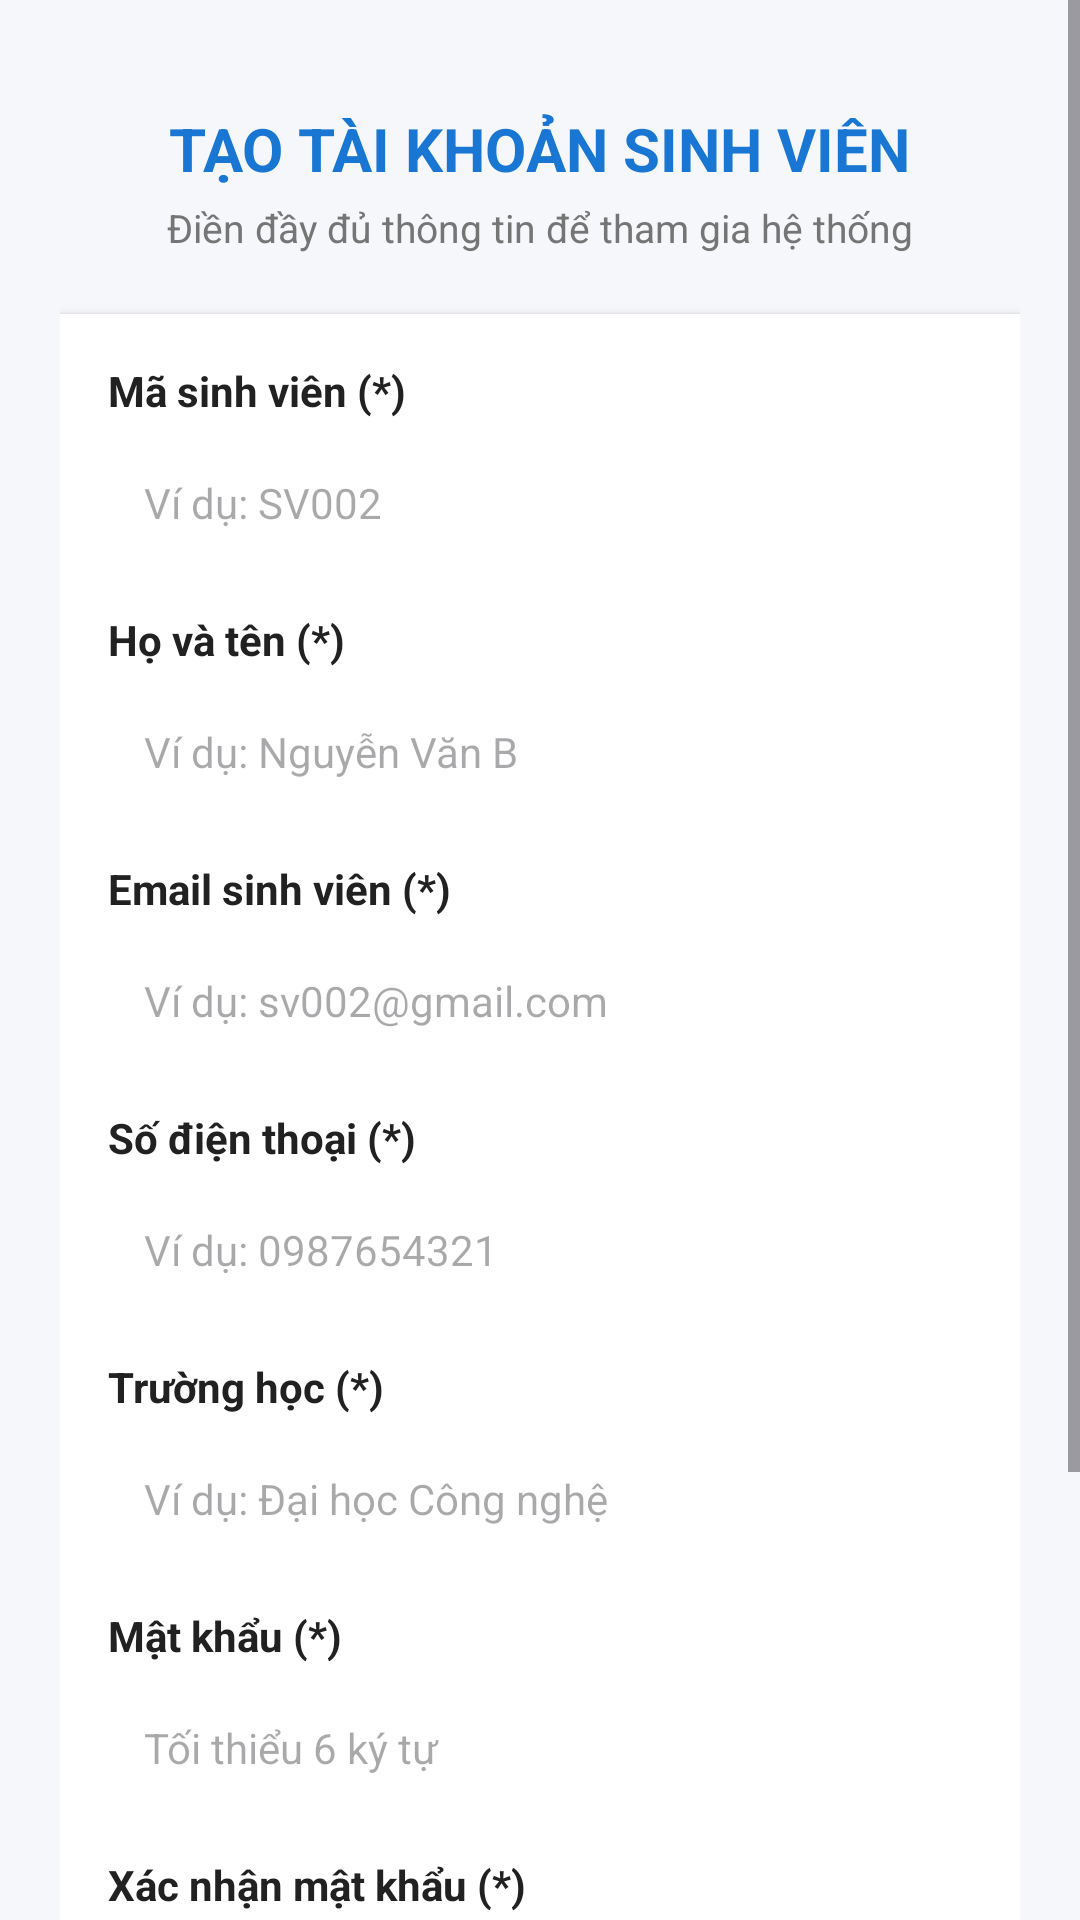

Produce the Android XML layout that renders to this screen, including the resource entries it uses.
<!-- AndroidManifest.xml: application theme Theme.Nhom_7 -->
<!-- res/layout/activity_dang_ky.xml -->
<?xml version="1.0" encoding="utf-8"?>
<ScrollView xmlns:android="http://schemas.android.com/apk/res/android"
    xmlns:tools="http://schemas.android.com/tools"
    android:layout_width="match_parent"
    android:layout_height="match_parent"
    android:background="@color/mau_nen"
    android:fillViewport="true"
    tools:ignore="Autofill,LabelFor,HardcodedText,TouchTargetSizeCheck,VisualLintBounds">

    <LinearLayout
        android:layout_width="match_parent"
        android:layout_height="wrap_content"
        android:gravity="center_horizontal"
        android:orientation="vertical"
        android:padding="20dp"
        tools:ignore="Autofill,LabelFor,HardcodedText,TouchTargetSizeCheck,VisualLintBounds">

        <TextView
            android:layout_width="wrap_content"
            android:layout_height="wrap_content"
            android:layout_marginTop="16dp"
            android:text="@string/title_dang_ky"
            android:textColor="@color/mau_chu_dao"
            android:textSize="20sp"
            android:textStyle="bold"
            tools:ignore="Autofill,LabelFor,HardcodedText" />

        <TextView
            android:layout_width="wrap_content"
            android:layout_height="wrap_content"
            android:layout_marginTop="4dp"
            android:text="@string/sub_title_dang_ky"
            android:textColor="@color/mau_chu_phu"
            android:textSize="13sp"
            tools:ignore="Autofill,LabelFor,HardcodedText" />

        <LinearLayout
            android:layout_width="match_parent"
            android:layout_height="wrap_content"
            android:layout_marginTop="20dp"
            android:background="@color/white"
            android:elevation="2dp"
            android:orientation="vertical"
            android:padding="16dp"
            tools:ignore="Autofill,LabelFor,HardcodedText,TouchTargetSizeCheck,VisualLintBounds">

            <TextView
                android:layout_width="wrap_content"
                android:layout_height="wrap_content"
                android:labelFor="@+id/edtMaSinhVien"
                android:text="@string/lbl_ma_sinh_vien_req"
                android:textColor="@color/mau_chu_chinh"
                android:textSize="14sp"
                android:textStyle="bold"
                tools:ignore="Autofill,LabelFor,HardcodedText" />

            <EditText
                android:id="@+id/edtMaSinhVien"
                android:layout_width="match_parent"
                android:layout_height="48dp"
                android:layout_marginTop="4dp"
                android:autofillHints="username"
                android:background="@drawable/khung_nhap_lieu"
                android:hint="@string/hint_ma_sinh_vien"
                android:importantForAutofill="no"
                android:inputType="textCapCharacters"
                android:paddingHorizontal="12dp"
                android:textSize="14sp"
                tools:ignore="Autofill,LabelFor,HardcodedText,TouchTargetSizeCheck,VisualLintBounds" />

            <TextView
                android:layout_width="wrap_content"
                android:layout_height="wrap_content"
                android:layout_marginTop="12dp"
                android:labelFor="@+id/edtHoTen"
                android:text="@string/lbl_ho_ten_req"
                android:textColor="@color/mau_chu_chinh"
                android:textSize="14sp"
                android:textStyle="bold"
                tools:ignore="Autofill,LabelFor,HardcodedText" />

            <EditText
                android:id="@+id/edtHoTen"
                android:layout_width="match_parent"
                android:layout_height="48dp"
                android:layout_marginTop="4dp"
                android:autofillHints="name"
                android:background="@drawable/khung_nhap_lieu"
                android:hint="@string/hint_ho_ten"
                android:importantForAutofill="no"
                android:inputType="textPersonName"
                android:paddingHorizontal="12dp"
                android:textSize="14sp"
                tools:ignore="Autofill,LabelFor,HardcodedText,TouchTargetSizeCheck,VisualLintBounds" />

            <TextView
                android:layout_width="wrap_content"
                android:layout_height="wrap_content"
                android:layout_marginTop="12dp"
                android:labelFor="@+id/edtEmail"
                android:text="@string/lbl_email_req"
                android:textColor="@color/mau_chu_chinh"
                android:textSize="14sp"
                android:textStyle="bold"
                tools:ignore="Autofill,LabelFor,HardcodedText" />

            <EditText
                android:id="@+id/edtEmail"
                android:layout_width="match_parent"
                android:layout_height="48dp"
                android:layout_marginTop="4dp"
                android:autofillHints="emailAddress"
                android:background="@drawable/khung_nhap_lieu"
                android:hint="@string/hint_email_dk"
                android:importantForAutofill="no"
                android:inputType="textEmailAddress"
                android:paddingHorizontal="12dp"
                android:textSize="14sp"
                tools:ignore="Autofill,LabelFor,HardcodedText,TouchTargetSizeCheck,VisualLintBounds" />

            <TextView
                android:layout_width="wrap_content"
                android:layout_height="wrap_content"
                android:layout_marginTop="12dp"
                android:labelFor="@+id/edtSoDienThoai"
                android:text="@string/lbl_sdt_req"
                android:textColor="@color/mau_chu_chinh"
                android:textSize="14sp"
                android:textStyle="bold"
                tools:ignore="Autofill,LabelFor,HardcodedText" />

            <EditText
                android:id="@+id/edtSoDienThoai"
                android:layout_width="match_parent"
                android:layout_height="48dp"
                android:layout_marginTop="4dp"
                android:autofillHints="phone"
                android:background="@drawable/khung_nhap_lieu"
                android:hint="@string/hint_sdt"
                android:importantForAutofill="no"
                android:inputType="phone"
                android:paddingHorizontal="12dp"
                android:textSize="14sp"
                tools:ignore="Autofill,LabelFor,HardcodedText,TouchTargetSizeCheck,VisualLintBounds" />

            <TextView
                android:layout_width="wrap_content"
                android:layout_height="wrap_content"
                android:layout_marginTop="12dp"
                android:labelFor="@+id/edtTenTruong"
                android:text="@string/lbl_truong_hoc_req"
                android:textColor="@color/mau_chu_chinh"
                android:textSize="14sp"
                android:textStyle="bold"
                tools:ignore="Autofill,LabelFor,HardcodedText" />

            <EditText
                android:id="@+id/edtTenTruong"
                android:layout_width="match_parent"
                android:layout_height="48dp"
                android:layout_marginTop="4dp"
                android:autofillHints="organizationName"
                android:background="@drawable/khung_nhap_lieu"
                android:hint="@string/hint_truong_hoc"
                android:importantForAutofill="no"
                android:inputType="text"
                android:paddingHorizontal="12dp"
                android:textSize="14sp"
                tools:ignore="Autofill,LabelFor,HardcodedText,TouchTargetSizeCheck,VisualLintBounds" />

            <TextView
                android:layout_width="wrap_content"
                android:layout_height="wrap_content"
                android:layout_marginTop="12dp"
                android:labelFor="@+id/edtMatKhau"
                android:text="@string/lbl_mat_khau_req"
                android:textColor="@color/mau_chu_chinh"
                android:textSize="14sp"
                android:textStyle="bold"
                tools:ignore="Autofill,LabelFor,HardcodedText" />

            <EditText
                android:id="@+id/edtMatKhau"
                android:layout_width="match_parent"
                android:layout_height="48dp"
                android:layout_marginTop="4dp"
                android:autofillHints="password"
                android:background="@drawable/khung_nhap_lieu"
                android:hint="@string/hint_mat_khau_min"
                android:importantForAutofill="no"
                android:inputType="textPassword"
                android:paddingHorizontal="12dp"
                android:textSize="14sp"
                tools:ignore="Autofill,LabelFor,HardcodedText,TouchTargetSizeCheck,VisualLintBounds" />

            <TextView
                android:layout_width="wrap_content"
                android:layout_height="wrap_content"
                android:layout_marginTop="12dp"
                android:labelFor="@+id/edtXacNhanMatKhau"
                android:text="@string/lbl_xac_nhan_mat_khau_req"
                android:textColor="@color/mau_chu_chinh"
                android:textSize="14sp"
                android:textStyle="bold"
                tools:ignore="Autofill,LabelFor,HardcodedText" />

            <EditText
                android:id="@+id/edtXacNhanMatKhau"
                android:layout_width="match_parent"
                android:layout_height="48dp"
                android:layout_marginTop="4dp"
                android:autofillHints="password"
                android:background="@drawable/khung_nhap_lieu"
                android:hint="@string/hint_xac_nhan_mat_khau"
                android:importantForAutofill="no"
                android:inputType="textPassword"
                android:paddingHorizontal="12dp"
                android:textSize="14sp"
                tools:ignore="Autofill,LabelFor,HardcodedText,TouchTargetSizeCheck,VisualLintBounds" />

            <Button
                android:id="@+id/btnDangKy"
                android:layout_width="match_parent"
                android:layout_height="50dp"
                android:layout_marginTop="20dp"
                android:backgroundTint="@color/mau_chu_dao"
                android:text="@string/btn_dang_ky_tai_khoan"
                android:textColor="@color/white"
                android:textSize="15sp"
                android:textStyle="bold"
                tools:ignore="Autofill,LabelFor,HardcodedText,TouchTargetSizeCheck,VisualLintBounds" />

            <LinearLayout
                android:layout_width="wrap_content"
                android:layout_height="wrap_content"
                android:layout_gravity="center_horizontal"
                android:layout_marginTop="12dp"
                android:orientation="horizontal"
                tools:ignore="Autofill,LabelFor,HardcodedText">

                <TextView
                    android:layout_width="wrap_content"
                    android:layout_height="wrap_content"
                    android:text="@string/lbl_da_co_tai_khoan"
                    android:textColor="@color/mau_chu_phu"
                    android:textSize="14sp"
                    tools:ignore="Autofill,LabelFor,HardcodedText" />

                <TextView
                    android:id="@+id/tvChuyenDangNhap"
                    android:layout_width="wrap_content"
                    android:layout_height="wrap_content"
                    android:padding="4dp"
                    android:text="@string/btn_dang_nhap_ngay"
                    android:textColor="@color/mau_chu_dao"
                    android:textSize="14sp"
                    android:textStyle="bold"
                    tools:ignore="Autofill,LabelFor,HardcodedText" />
            </LinearLayout>

        </LinearLayout>

    </LinearLayout>

</ScrollView>
<!-- resources referenced by this layout -->
<resources>
  <color name="mau_chu_chinh">#212121</color>
  <color name="mau_chu_dao">#1976D2</color>
  <color name="mau_chu_phu">#757575</color>
  <color name="mau_nen">#F5F7FA</color>
  <color name="white">#FFFFFFFF</color>
  <string name="btn_dang_ky_tai_khoan">ĐĂNG KÝ TÀI KHOẢN</string>
  <string name="btn_dang_nhap_ngay">Đăng nhập ngay</string>
  <string name="hint_email_dk">Ví dụ: sv002@gmail.com</string>
  <string name="hint_ho_ten">Ví dụ: Nguyễn Văn B</string>
  <string name="hint_ma_sinh_vien">Ví dụ: SV002</string>
  <string name="hint_mat_khau_min">Tối thiểu 6 ký tự</string>
  <string name="hint_sdt">Ví dụ: 0987654321</string>
  <string name="hint_truong_hoc">Ví dụ: Đại học Công nghệ</string>
  <string name="hint_xac_nhan_mat_khau">Nhập lại mật khẩu</string>
  <string name="lbl_da_co_tai_khoan">Đã có tài khoản? </string>
  <string name="lbl_email_req">Email sinh viên (*)</string>
  <string name="lbl_ho_ten_req">Họ và tên (*)</string>
  <string name="lbl_ma_sinh_vien_req">Mã sinh viên (*)</string>
  <string name="lbl_mat_khau_req">Mật khẩu (*)</string>
  <string name="lbl_sdt_req">Số điện thoại (*)</string>
  <string name="lbl_truong_hoc_req">Trường học (*)</string>
  <string name="lbl_xac_nhan_mat_khau_req">Xác nhận mật khẩu (*)</string>
  <string name="sub_title_dang_ky">Điền đầy đủ thông tin để tham gia hệ thống</string>
  <string name="title_dang_ky">TẠO TÀI KHOẢN SINH VIÊN</string>
  <style name="Theme.Nhom_7" parent="Base.Theme.Nhom_7" />
  <style name="Base.Theme.Nhom_7" parent="Theme.Material3.DayNight.NoActionBar">
          
          
      </style>
</resources>
